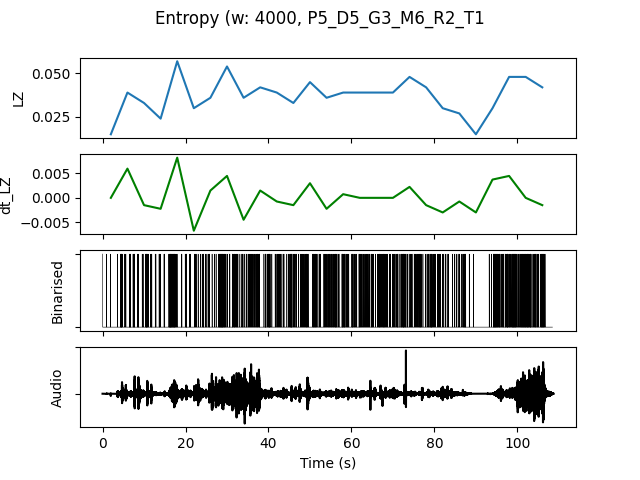

The table this chart was drawn from, first rows:
, t0, LZ, dt_LZ, IOI, nCounts
0.0, 0.0, 0.01496, 0.0, 4000, 4
4.0, 4.0, 0.03889, 0.005983, 1000, 16
8.0, 8.0, 0.03291, -0.001496, 1067, 15
12.0, 12.0, 0.02393, -0.002244, 2286, 7
16.0, 16.0, 0.05684, 0.008226, 761.9, 21
20.0, 20.0, 0.02991, -0.006731, 1600, 10
24.0, 24.0, 0.0359, 0.001496, 1455, 11
28.0, 28.0, 0.05385, 0.004487, 666.7, 24
32.0, 32.0, 0.0359, -0.004487, 1143, 14
36.0, 36.0, 0.04188, 0.001496, 1067, 15
40.0, 40.0, 0.03889, -0.0007479, 1067, 15
44.0, 44.0, 0.03291, -0.001496, 1143, 14
48.0, 48.0, 0.04487, 0.002991, 1000, 16
52.0, 52.0, 0.0359, -0.002244, 1143, 14
56.0, 56.0, 0.03889, 0.0007479, 1000, 16
60.0, 60.0, 0.03889, 0.0, 941.2, 17
64.0, 64.0, 0.03889, 0.0, 1000, 16
68.0, 68.0, 0.03889, 0.0, 1143, 14
72.0, 72.0, 0.04786, 0.002244, 888.9, 18
76.0, 76.0, 0.04188, -0.001496, 941.2, 17
80.0, 80.0, 0.02991, -0.002991, 1455, 11
84.0, 84.0, 0.02692, -0.0007479, 1333, 12
88.0, 88.0, 0.01496, -0.002991, 8000, 2
92.0, 92.0, 0.02991, 0.003739, 1067, 15
96.0, 96.0, 0.04786, 0.004487, 695.7, 23
100.0, 100.0, 0.04786, 0.0, 666.7, 24
104.0, 104.0, 0.04188, -0.001496, 1000, 16
